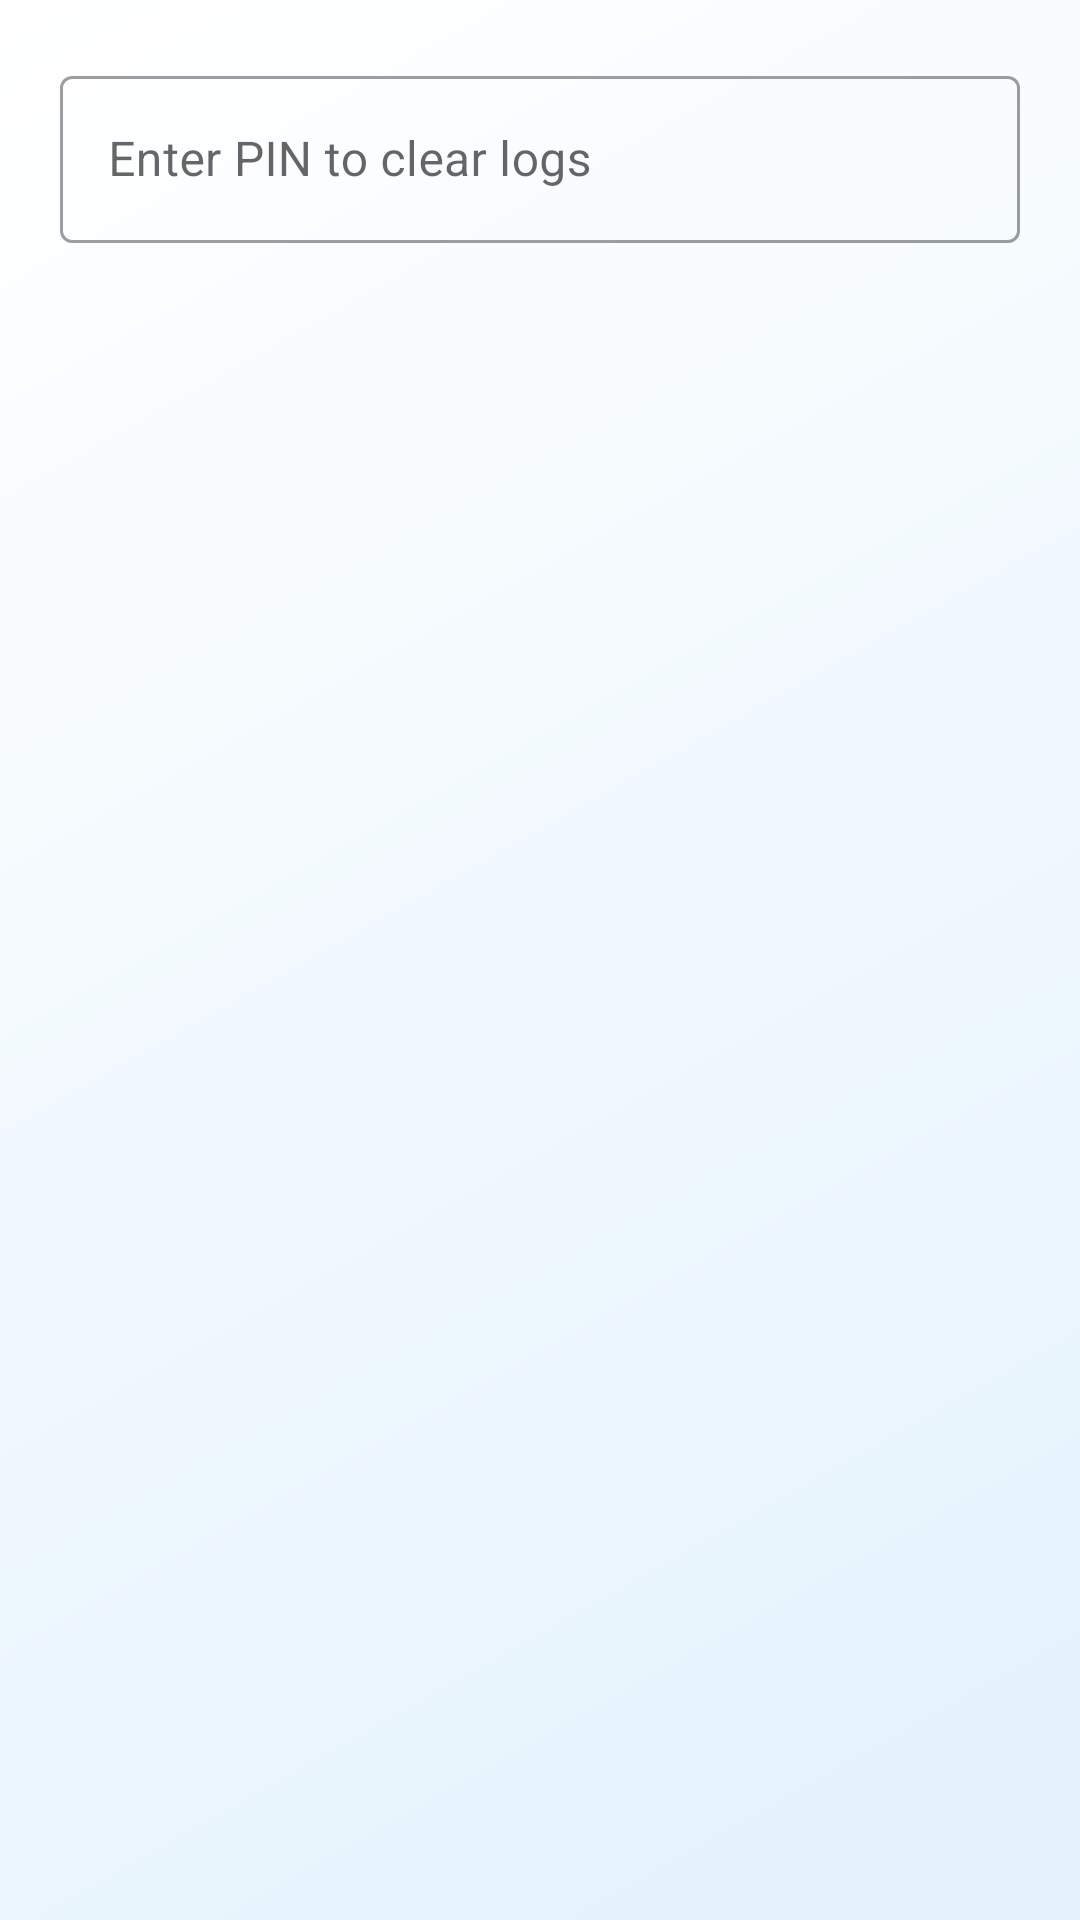

Reconstruct the res/layout file that produces this screen, plus the resources it refers to.
<!-- AndroidManifest.xml: application theme Theme.SmartDoorLock -->
<!-- res/layout/dialog_pin_entry.xml -->
<LinearLayout xmlns:android="http://schemas.android.com/apk/res/android"
    android:layout_width="match_parent"
    android:layout_height="wrap_content"
    android:orientation="vertical"
    android:padding="20dp">

    <com.google.android.material.textfield.TextInputLayout
        android:layout_width="match_parent"
        android:layout_height="wrap_content"
        style="@style/Widget.MaterialComponents.TextInputLayout.OutlinedBox">

        <EditText
            android:id="@+id/pinEditText"
            android:layout_width="match_parent"
            android:layout_height="wrap_content"
            android:hint="Enter PIN to clear logs"
            android:inputType="numberPassword"
            android:maxLength="4"/>
    </com.google.android.material.textfield.TextInputLayout>
</LinearLayout>
<!-- resources referenced by this layout -->
<resources>
  <style name="Theme.SmartDoorLock" parent="Theme.MaterialComponents.Light.NoActionBar">
          <item name="colorPrimary">@color/primary_blue</item>
          <item name="colorPrimaryVariant">@color/primary_dark_blue</item>
          <item name="colorAccent">@color/accent_silver</item>
          <item name="android:windowBackground">@drawable/gradient_background</item>
          <item name="materialButtonStyle">@style/CustomButtonStyle</item>
          <item name="android:statusBarColor">@color/primary_blue</item>
      </style>
  <color name="primary_blue">#3A8DFF</color>
  <color name="primary_dark_blue">#2979FF</color>
  <color name="accent_silver">#B0BEC5</color>
  <!-- drawable gradient_background (drawable) -->
  <?xml version="1.0" encoding="utf-8"?>
  
  <shape xmlns:android="http://schemas.android.com/apk/res/android">
      <gradient
          android:angle="135"
          android:startColor="@color/background_light"
          android:endColor="@color/white"
          android:type="linear" />
  </shape>
  <style name="CustomButtonStyle" parent="Widget.MaterialComponents.Button">
          <item name="android:textSize">16sp</item>
          <item name="android:padding">12dp</item>
          <item name="cornerRadius">8dp</item>
          <item name="android:letterSpacing">0.025</item>
          <item name="android:textColor">@color/white</item>
      </style>
  <color name="background_light">#E3F2FD</color>
  <color name="white">#FFFFFF</color>
</resources>
